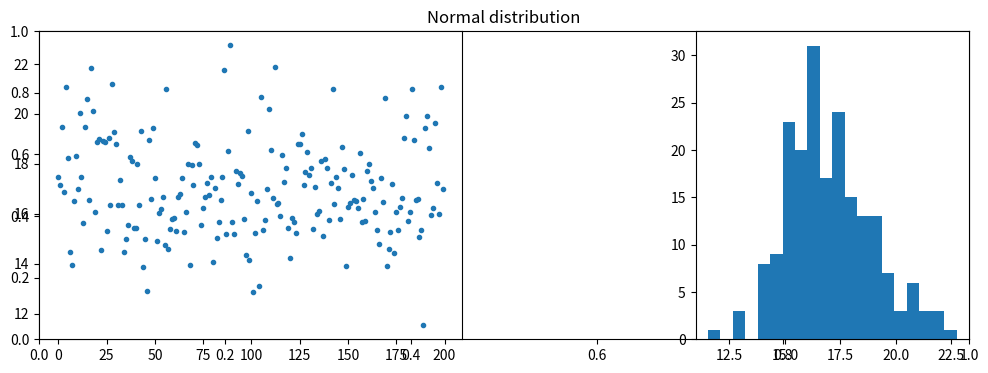

Python code for this plot:
# exercise 4.3.1

from matplotlib.pyplot import (figure, title, subplot, plot, hist, show)
import numpy as np


# Number of samples
N = 200

# Mean
mu = 17

# Standard deviation
s = 2

# Number of bins in histogram
nbins = 20

# Generate samples from the Normal distribution
X = np.random.normal(mu,s,N).T 
# or equally:
X = np.random.randn(N).T * s + mu

# Plot the samples and histogram
figure(figsize=(12,4))
title('Normal distribution')
subplot(1,2,1)
plot(X,'.')
subplot(1,3,3)
hist(X, bins=nbins)
show()
